Run: headless pygame with SDL's dummy video driver; simulated clock (each Clock.tick advances the game by its frame time, no real sleeping); random seed 0; keys injected as events and as key.get_pressed() state; no mouse input.
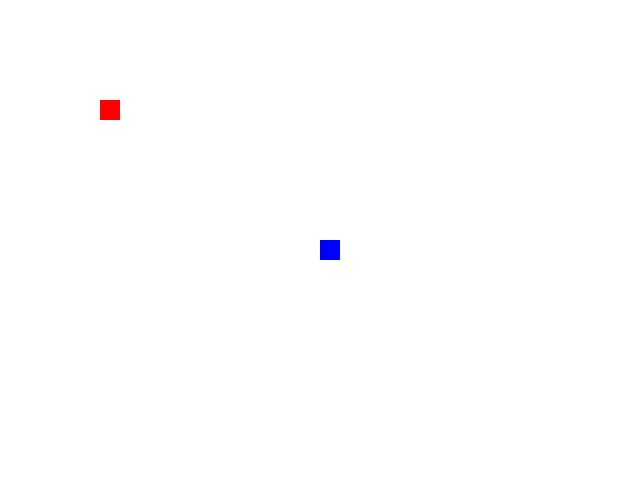
Frame 1 of 4 · flips 1–60 · no input
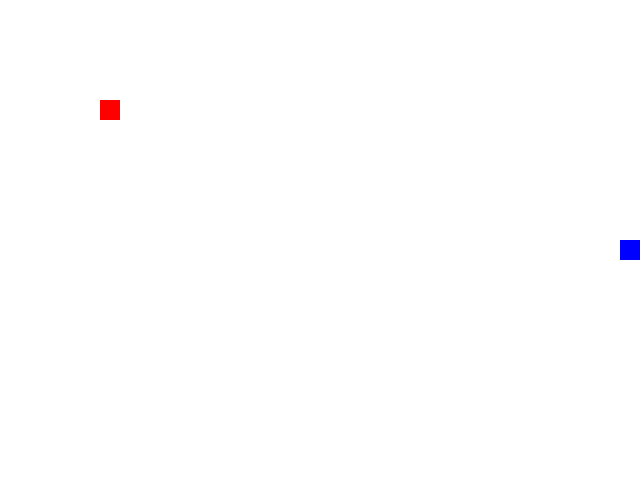
Frame 2 of 4 · flips 61–180 · tapped SPACE, RETURN · held RIGHT (→), D
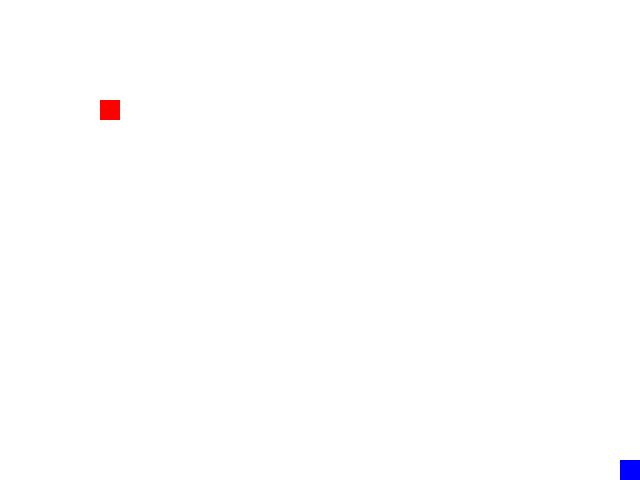
Frame 3 of 4 · flips 181–300 · held DOWN (↓), S
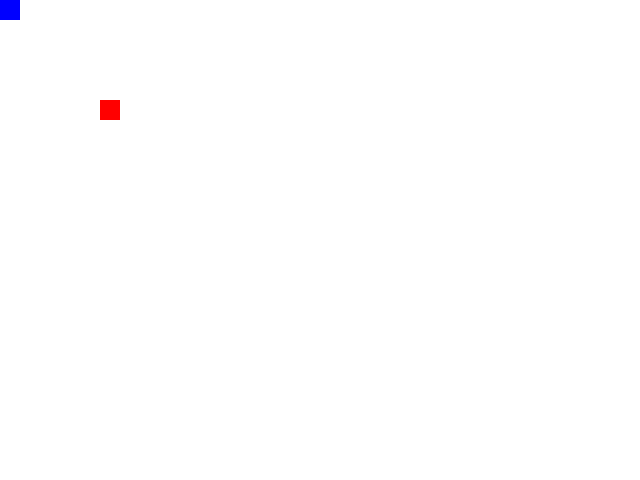
Frame 4 of 4 · flips 301–420 · held LEFT (←), A, UP (↑), W

The pygame program that drew these frames:

import pygame
import time
import random 

heigth = 640
widht = 480

posCollY = [0,20,40,60,80,100,120,140,160,180,200,220,240,260,280,300,320,340,360,380,400,420,440,460]
posCollX = [0,20,40,60,80,100,120,140,160,180,200,220,240,260,280,300,320,340,360,380,400,420,440,460,480,500,520,540,560,580,600,620]

x_pos = int(heigth/2)
y_pos = int(widht/2)

x_coll = 100
y_coll = 100

white = (255,255,255)
blue = (0,0,255)
red = (255,0,0)

tam_ = 33

tela = pygame.display.set_mode((heigth, widht))
pygame.display.set_caption('aula 5')

exit = True
while exit:
    time.sleep(0.05)
    tela.fill(white)

    for event in pygame.event.get():
        if event.type == pygame.QUIT:
            exit = False

    if pygame.key.get_pressed()[pygame.K_s]: #s
        if y_pos == 460:
            y_pos += -20
        y_pos += 20
        
    if pygame.key.get_pressed()[pygame.K_d]: #d
        if x_pos == 620:
            x_pos += -20
        x_pos += 20

    if pygame.key.get_pressed()[pygame.K_a]: #a
        if x_pos == 0:
            x_pos += 20
        x_pos += -20

    if pygame.key.get_pressed()[pygame.K_w]: #w
        if y_pos == 0:
            y_pos += 20
        y_pos += -20

   
    redSquare = pygame.draw.rect(tela, red, (x_coll,y_coll,20,20))
    blueSquare = pygame.draw.rect(tela, blue, (x_pos,y_pos,20,20))

    if redSquare.colliderect(blueSquare): #FUNÇÃO QUE DETECTA SE UIM OBJ ESTA SOBREPONDO O OUTRO, COLISÃO
        x_coll = random.choice(posCollX)
        y_coll = random.choice(posCollY)
        
    

    pygame.display.update()
